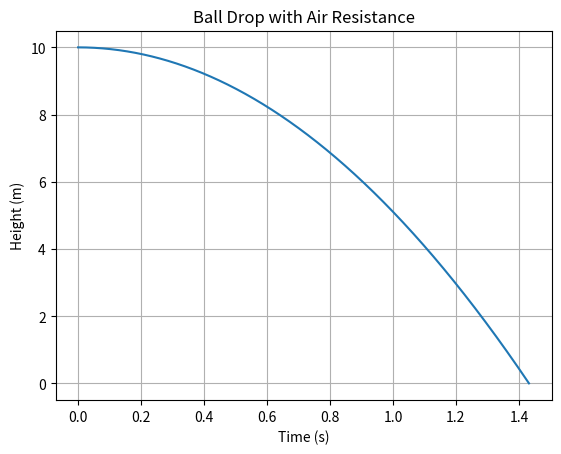

Write the Python code that produced this figure.
import matplotlib.pyplot as plt

h = 10.0
v = 0.0
t = 0.0
dt = 0.001
heights = []
times = []

while h > 0:
    times.append(t)
    heights.append(h)

    a = 9.8 - 0.00175 * v**2
    v += a * dt
    h -= v * dt
    t += dt

plt.plot(times, heights)
plt.xlabel('Time (s)')
plt.ylabel('Height (m)')
plt.title('Ball Drop with Air Resistance')
plt.grid(True)

plt.savefig('results.png')
